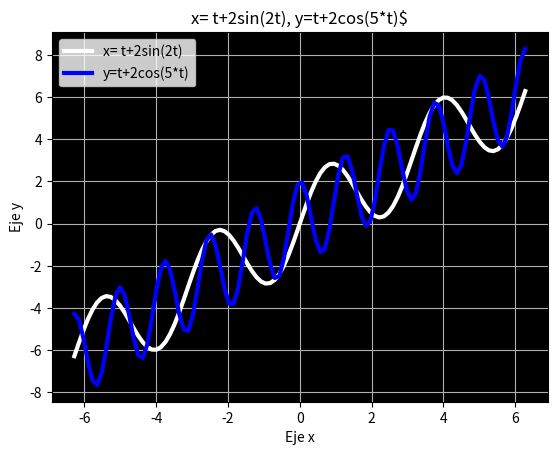

This figure's Python source:
import matplotlib.pyplot as plt
import numpy as np

t =np.linspace(-2*np.pi , 2*np.pi ,100)
x=t+2*np.sin(2*t)
y=t+2*np.cos(5*t)
plt.plot(t , x,'',linewidth=3, color='w',markersize =9, label = 'x= t+2sin(2t)')
plt.plot(t , y, '',linewidth=3, color='b',markersize =9, label = 'y=t+2cos(5*t)')
plt.legend()
plt.title('x= t+2sin(2t), y=t+2cos(5*t)$')
plt.xlabel('Eje x', fontsize = 10)
plt.ylabel('Eje y', fontsize = 10)
a = plt.gca()
a.set_facecolor('k')
plt.grid(True)
plt.savefig('graficala10.png')